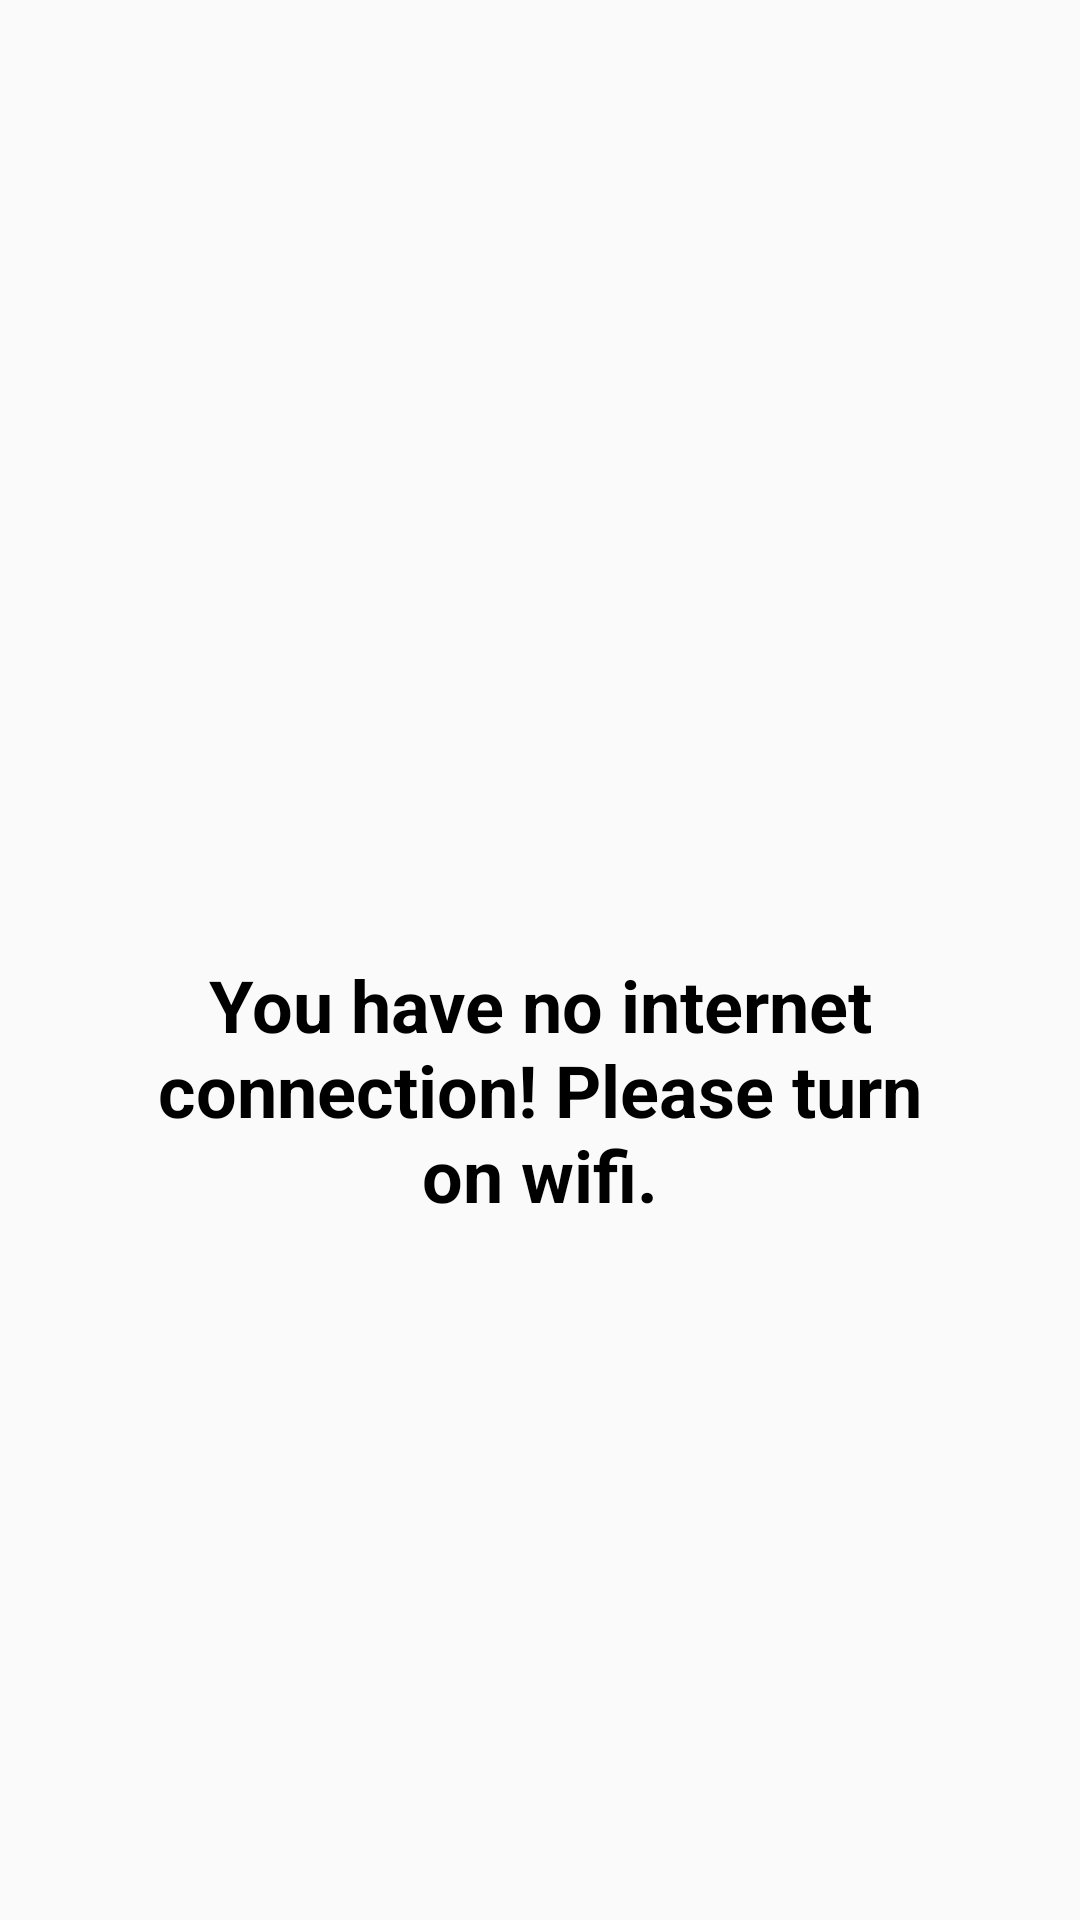

The Android layout XML behind this screen, and the referenced resources:
<!-- AndroidManifest.xml: application theme AppTheme -->
<!-- res/layout/view_nointernet_state.xml -->
<?xml version="1.0" encoding="utf-8"?>
<androidx.constraintlayout.widget.ConstraintLayout
    xmlns:android="http://schemas.android.com/apk/res/android"
    xmlns:app="http://schemas.android.com/apk/res-auto"
    android:id="@+id/progressLayout"
    android:layout_width="match_parent"
    android:layout_height="match_parent">

    <ImageView
        android:id="@+id/noInternetImage"
        app:srcCompat="@drawable/ic_no_wifi"
        android:layout_width="0dp"
        android:layout_height="62dp"
        android:contentDescription="@null"
        app:layout_constraintBottom_toTopOf="@+id/noInternetLabel"
        app:layout_constraintEnd_toEndOf="parent"
        app:layout_constraintStart_toStartOf="parent"
        app:layout_constraintTop_toTopOf="parent"
        app:layout_constraintVertical_chainStyle="packed" />

    <TextView
        android:id="@+id/noInternetLabel"
        android:layout_width="0dp"
        android:layout_height="wrap_content"
        android:layout_marginTop="24dp"
        android:layout_marginStart="16dp"
        android:layout_marginEnd="16dp"
        android:gravity="center"
        android:paddingLeft="32dp"
        android:paddingRight="32dp"
        android:textColor="@android:color/black"
        android:text="@string/nointernet_view_title"
        android:textSize="24sp"
        android:textStyle="bold"
        app:layout_constraintBottom_toBottomOf="parent"
        app:layout_constraintEnd_toEndOf="parent"
        app:layout_constraintStart_toStartOf="parent"
        app:layout_constraintTop_toBottomOf="@+id/noInternetImage" />
</androidx.constraintlayout.widget.ConstraintLayout>
<!-- resources referenced by this layout -->
<resources>
  <string name="nointernet_view_title">You have no internet connection! Please turn on wifi.</string>
  <style name="AppTheme" parent="Theme.MaterialComponents.Light.NoActionBar.Bridge">
          
          <item name="colorPrimary">@color/colorPrimary</item>
          <item name="colorPrimaryDark">@color/colorPrimaryDark</item>
          <item name="colorAccent">@color/colorAccent</item>
  
          <item name="colorOnPrimary">@color/white</item>
  
          <item name="android:statusBarColor">#3E4A62</item>
      </style>
  <!-- not gathered from this repository: default colours our renderer supplied (Android Studio template values) -->
  <color name="white">#FFFFFFFF</color>
  <color name="colorPrimary">#FF6200EE</color>
  <color name="colorPrimaryDark">#FF3700B3</color>
  <color name="colorAccent">#FF03DAC5</color>
</resources>
